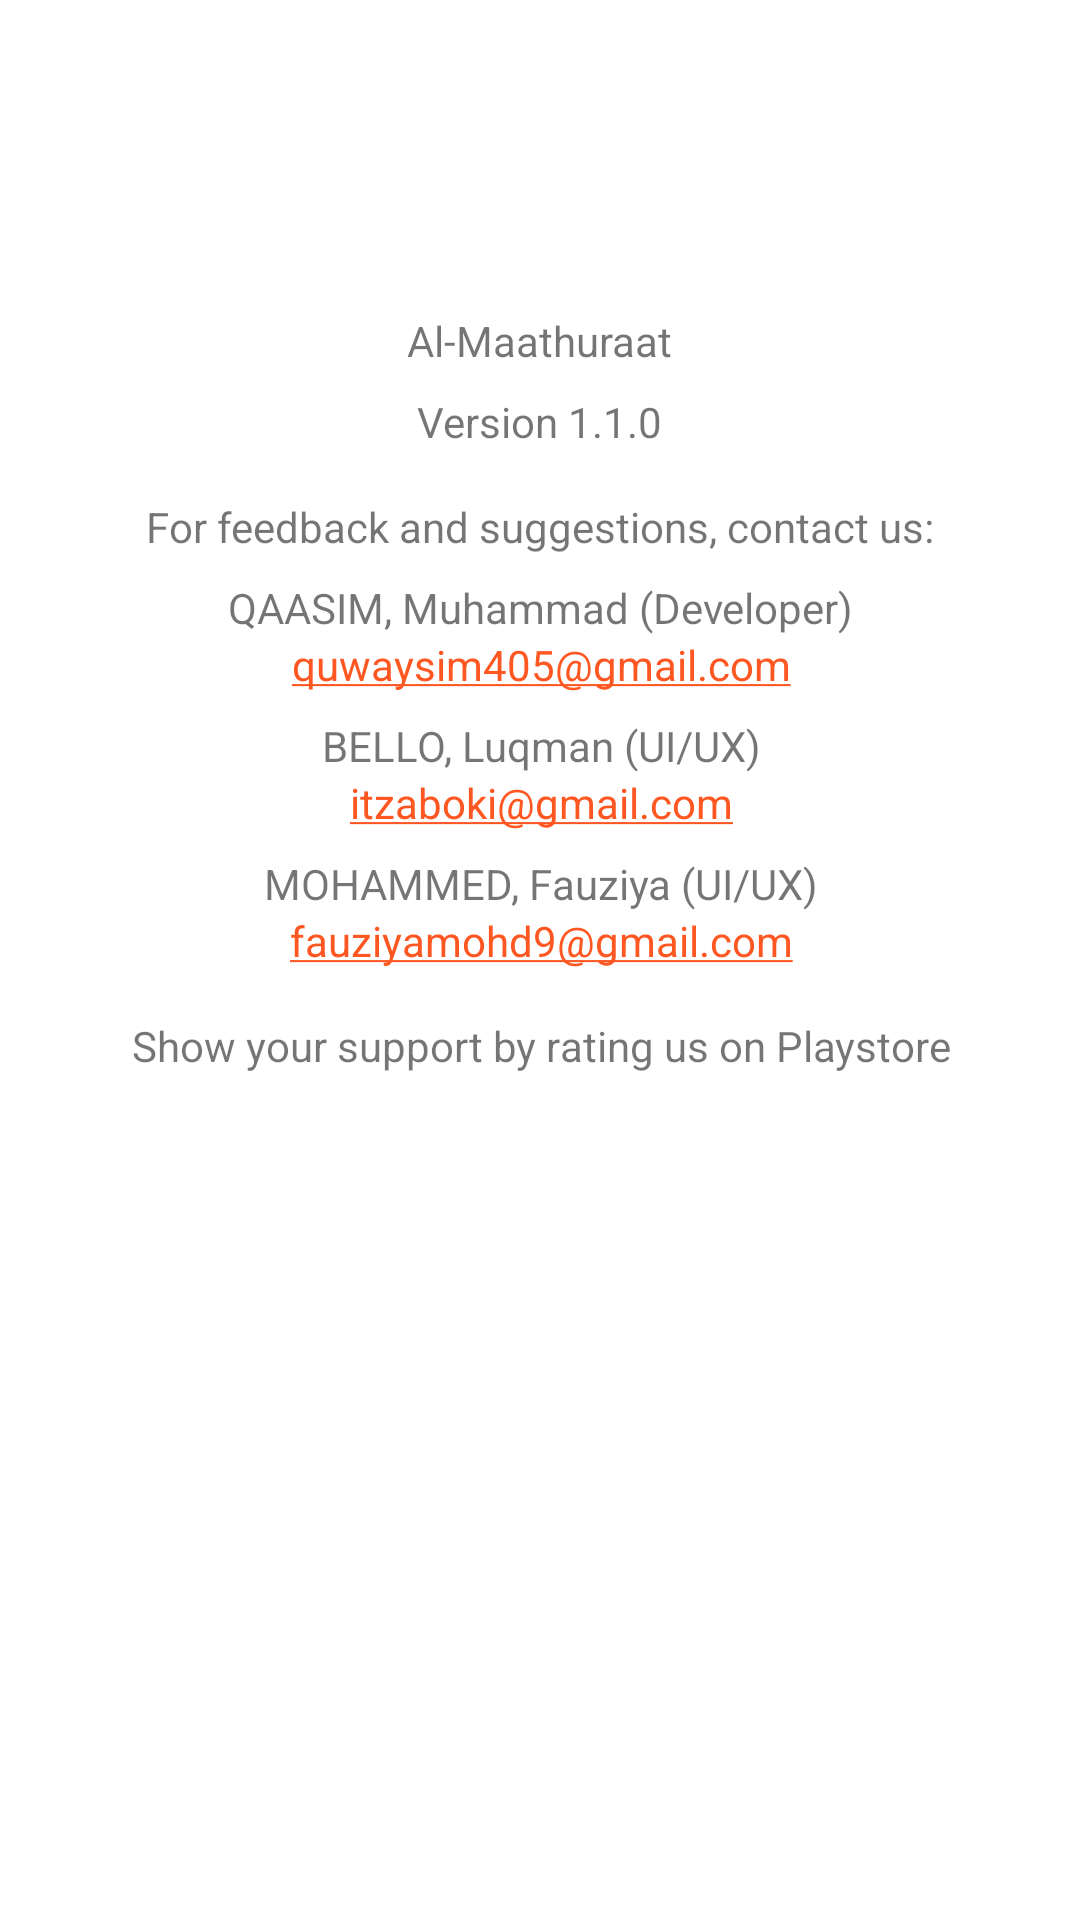

The Android layout XML behind this screen, and the referenced resources:
<!-- AndroidManifest.xml: application theme AppTheme -->
<!-- res/layout/dialog_about_us.xml -->
<?xml version="1.0" encoding="utf-8"?>
<ScrollView xmlns:android="http://schemas.android.com/apk/res/android"
    xmlns:app="http://schemas.android.com/apk/res-auto"
    xmlns:tools="http://schemas.android.com/tools"
    android:layout_width="match_parent"
    android:fillViewport="true"
    android:layout_height="match_parent">

    <androidx.constraintlayout.widget.ConstraintLayout
        android:layout_width="match_parent"
        android:layout_height="wrap_content">

        <ImageView
            android:id="@+id/app_icon"
            android:layout_width="72dp"
            android:layout_height="72dp"
            android:layout_marginStart="@dimen/standard"
            android:layout_marginTop="@dimen/standard"
            android:layout_marginEnd="@dimen/standard"
            android:src="@drawable/ic_logo"
            app:layout_constraintEnd_toEndOf="parent"
            app:layout_constraintStart_toStartOf="parent"
            app:layout_constraintTop_toTopOf="parent"
            tools:ignore="ContentDescription" />

        <TextView
            android:id="@+id/textView"
            android:layout_width="wrap_content"
            android:layout_height="wrap_content"
            android:layout_marginTop="@dimen/standard"
            android:text="@string/app_name"
            app:layout_constraintEnd_toEndOf="@+id/app_icon"
            app:layout_constraintStart_toStartOf="@+id/app_icon"
            app:layout_constraintTop_toBottomOf="@+id/app_icon" />

        <TextView
            android:id="@+id/app_version"
            android:layout_width="wrap_content"
            android:layout_height="wrap_content"
            android:layout_marginTop="@dimen/small"
            android:text="@string/app_version"
            app:layout_constraintEnd_toEndOf="@+id/textView"
            app:layout_constraintStart_toStartOf="@+id/textView"
            app:layout_constraintTop_toBottomOf="@+id/textView" />

        <TextView
            android:id="@+id/about_us"
            android:layout_width="wrap_content"
            android:layout_height="wrap_content"
            android:layout_marginTop="@dimen/standard"
            android:text="@string/about_us_text"
            app:layout_constraintEnd_toEndOf="@+id/app_version"
            app:layout_constraintStart_toStartOf="@+id/app_version"
            app:layout_constraintTop_toBottomOf="@+id/app_version" />

        <TextView
            android:id="@+id/code_email_textview"
            android:layout_width="wrap_content"
            android:layout_height="wrap_content"
            android:autoLink="email"
            android:text="@string/dev_email"
            app:layout_constraintEnd_toEndOf="@+id/code_name_textview"
            app:layout_constraintStart_toStartOf="@+id/code_name_textview"
            app:layout_constraintTop_toBottomOf="@+id/code_name_textview" />

        <TextView
            android:id="@+id/rate_text"
            android:layout_width="wrap_content"
            android:layout_height="wrap_content"
            android:layout_marginTop="@dimen/standard"
            android:text="@string/support_text"
            app:layout_constraintEnd_toEndOf="@+id/ziya_email_textview"
            app:layout_constraintStart_toStartOf="@+id/ziya_email_textview"
            app:layout_constraintTop_toBottomOf="@+id/ziya_email_textview" />

        <TextView
            android:id="@+id/aboki_name_textview"
            android:layout_width="wrap_content"
            android:layout_height="wrap_content"
            android:layout_marginTop="@dimen/small"
            android:text="@string/aboki_name"
            app:layout_constraintEnd_toEndOf="@+id/code_email_textview"
            app:layout_constraintStart_toStartOf="@+id/code_email_textview"
            app:layout_constraintTop_toBottomOf="@+id/code_email_textview" />

        <TextView
            android:id="@+id/aboki_email_textview"
            android:layout_width="wrap_content"
            android:layout_height="wrap_content"
            android:autoLink="email"
            android:text="@string/aboki_email"
            app:layout_constraintEnd_toEndOf="@+id/aboki_name_textview"
            app:layout_constraintStart_toStartOf="@+id/aboki_name_textview"
            app:layout_constraintTop_toBottomOf="@+id/aboki_name_textview" />

        <TextView
            android:id="@+id/code_name_textview"
            android:layout_width="wrap_content"
            android:layout_height="wrap_content"
            android:layout_marginTop="@dimen/small"
            android:text="@string/code_name"
            app:layout_constraintEnd_toEndOf="@+id/about_us"
            app:layout_constraintStart_toStartOf="@+id/about_us"
            app:layout_constraintTop_toBottomOf="@+id/about_us" />

        <TextView
            android:id="@+id/ziya_name_textview"
            android:layout_width="wrap_content"
            android:layout_height="wrap_content"
            android:layout_marginTop="@dimen/small"
            android:text="@string/ziya_name"
            app:layout_constraintEnd_toEndOf="@+id/aboki_email_textview"
            app:layout_constraintStart_toStartOf="@+id/aboki_email_textview"
            app:layout_constraintTop_toBottomOf="@+id/aboki_email_textview" />

        <TextView
            android:id="@+id/ziya_email_textview"
            android:layout_width="wrap_content"
            android:layout_height="wrap_content"
            android:autoLink="email"
            android:text="@string/ziya_email"
            app:layout_constraintEnd_toEndOf="@+id/ziya_name_textview"
            app:layout_constraintStart_toStartOf="@+id/ziya_name_textview"
            app:layout_constraintTop_toBottomOf="@+id/ziya_name_textview" />
    </androidx.constraintlayout.widget.ConstraintLayout>
</ScrollView>
<!-- resources referenced by this layout -->
<resources>
  <dimen name="small">8dp</dimen>
  <dimen name="standard">16dp</dimen>
  <string name="aboki_email">itzaboki@gmail.com</string>
  <string name="aboki_name">BELLO, Luqman (UI/UX)</string>
  <string name="about_us_text">For feedback and suggestions, contact us:</string>
  <string name="app_name">Al-Maathuraat</string>
  <string name="app_version">Version 1.1.0</string>
  <string name="code_name">QAASIM, Muhammad (Developer)</string>
  <string name="dev_email">quwaysim405@gmail.com</string>
  <string name="support_text">Show your support by rating us on Playstore</string>
  <string name="ziya_email">fauziyamohd9@gmail.com</string>
  <string name="ziya_name">MOHAMMED, Fauziya (UI/UX)</string>
  <style name="AppTheme" parent="Theme.MaterialComponents.Light.DarkActionBar">
          
          <item name="colorPrimary">@color/colorPrimary</item>
          <item name="colorPrimaryDark">@color/colorPrimaryDark</item>
          <item name="colorAccent">@color/colorAccent</item>
      </style>
  <color name="colorPrimary">#008577</color>
  <color name="colorPrimaryDark">#00574B</color>
  <color name="colorAccent">#FF5722</color>
</resources>
